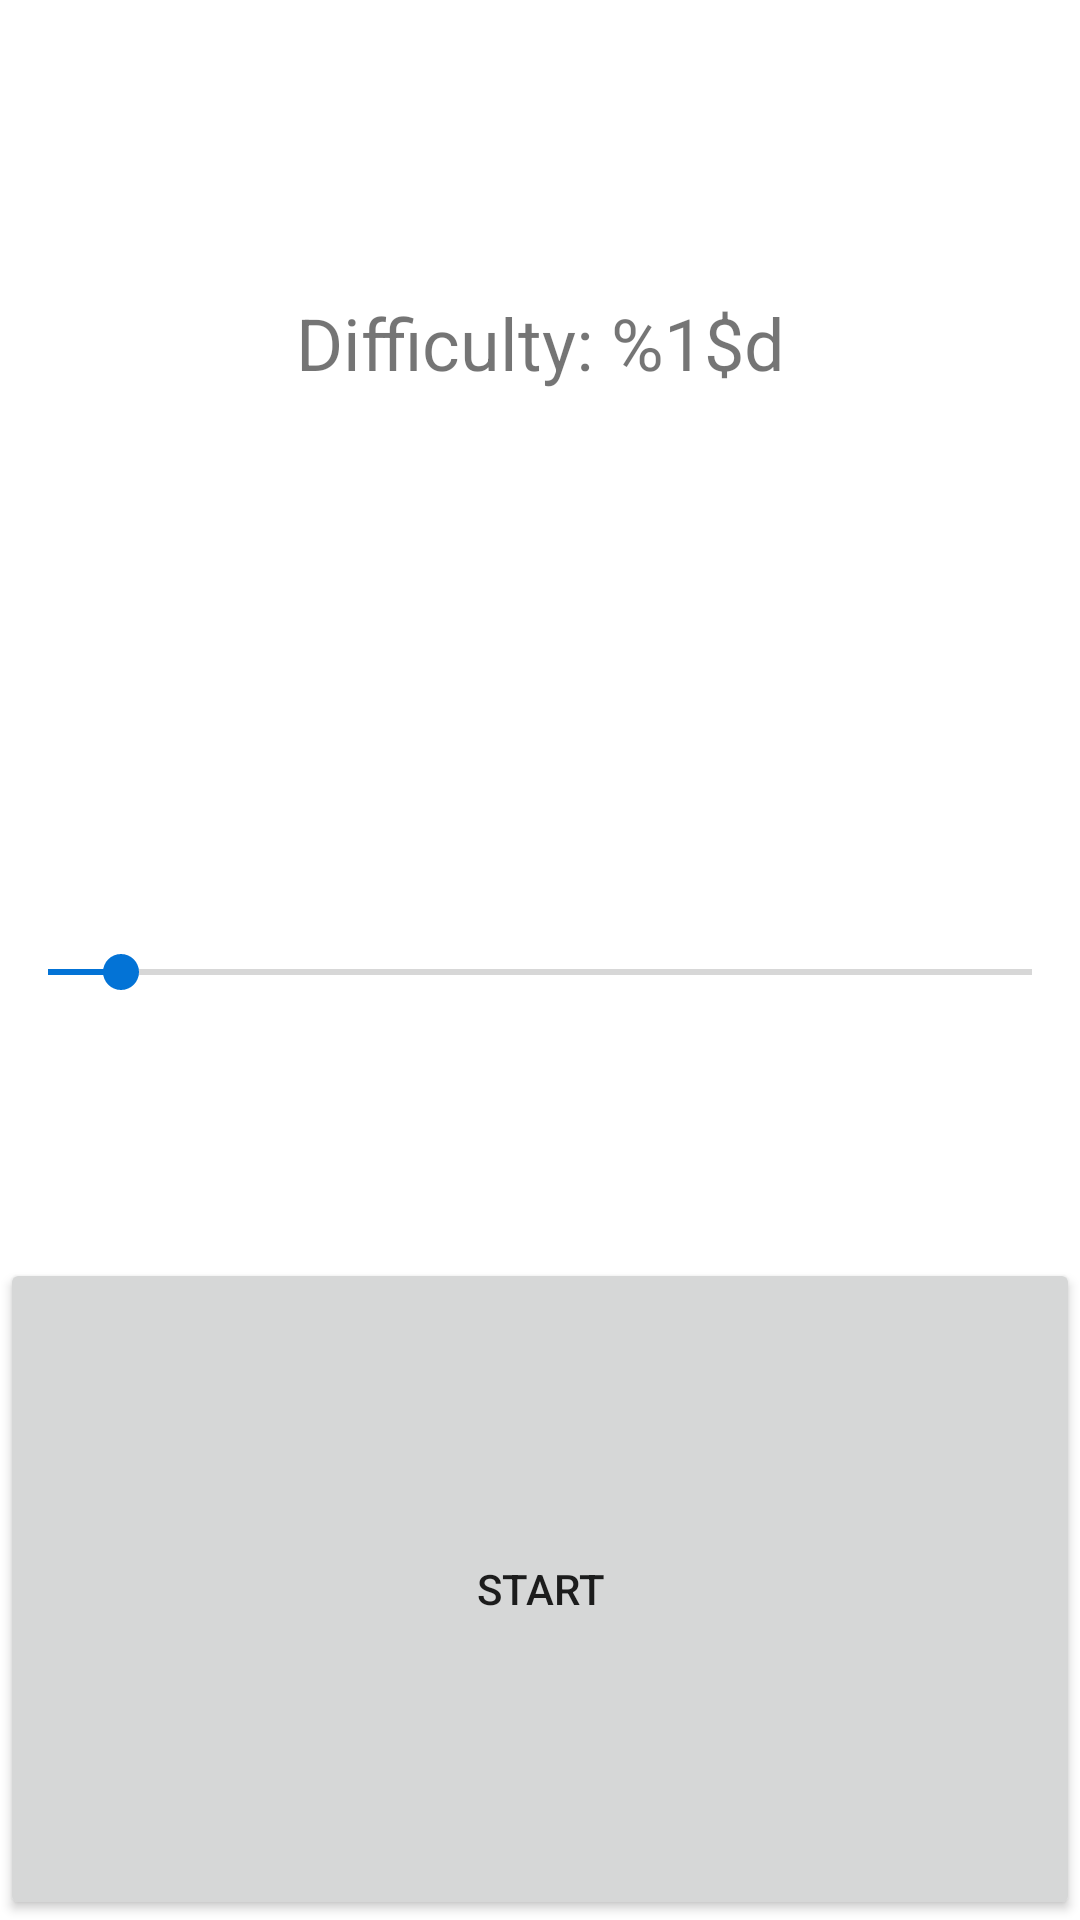

Produce the Android XML layout that renders to this screen, including the resource entries it uses.
<!-- AndroidManifest.xml: application theme AppTheme -->
<!-- res/layout/difficulty_popup_layout.xml -->
<?xml version="1.0" encoding="utf-8"?>
<LinearLayout xmlns:android="http://schemas.android.com/apk/res/android"
    android:layout_width="match_parent"
    android:layout_height="match_parent"
    android:background="@color/background"
    android:orientation="vertical">

    <TextView
        android:id="@+id/textViewDif"
        android:layout_width="match_parent"
        android:layout_height="56dp"
        android:layout_weight="1"
        android:gravity="center"
        android:text="@string/difficulty"
        android:textSize="24sp" />

    <SeekBar
        android:id="@+id/seekBar"
        android:layout_width="match_parent"
        android:layout_height="wrap_content"
        android:layout_weight="1"
        android:max="67"
        android:progress="5" />

    <Button
        android:id="@+id/buttonGo"
        android:layout_width="match_parent"
        android:layout_height="wrap_content"
        android:layout_weight="1"
        android:text="Start" />
</LinearLayout>
<!-- resources referenced by this layout -->
<resources>
  <color name="background">#FFFFFF</color>
  <string name="difficulty">Difficulty: %1$d</string>
  <style name="AppTheme" parent="Theme.AppCompat.Light.DarkActionBar">
          
          <item name="colorPrimary">@color/colorPrimary</item>
          <item name="colorPrimaryDark">@color/colorPrimaryDark</item>
          <item name="colorAccent">@color/colorAccent</item>
      </style>
  <color name="colorPrimary">#0373D6</color>
  <color name="colorPrimaryDark">#16191B</color>
  <color name="colorAccent">#0373D6</color>
</resources>
